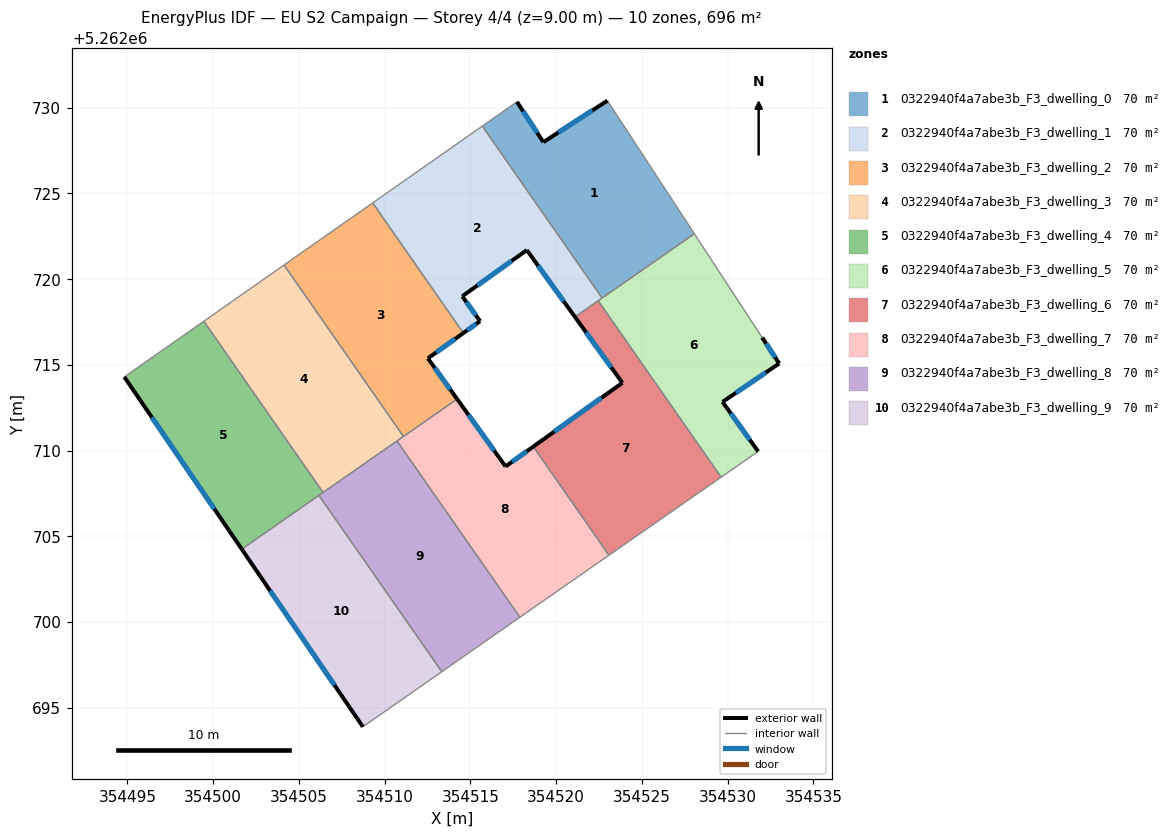
=== STOREY PLAN SPEC (per zone: floor XY polygon, exterior-wall plan segments, windows/doors) ===
zone 1: 0322940f4a7abe3b_F3_dwelling_0  (69.6 m²)
  floor: (354522.99, 5262730.41) (354528.06, 5262722.64) (354522.68, 5262718.89) (354515.69, 5262728.92) (354517.72, 5262730.34) (354519.25, 5262727.99)
  exterior wall: (354519.25, 5262727.99) – (354517.72, 5262730.34)  [2.8 m]
    window: (354518.89, 5262728.54) – (354518.08, 5262729.78)  [2.4 m²]
  exterior wall: (354522.99, 5262730.41) – (354519.25, 5262727.99)  [4.5 m]
    window: (354522.11, 5262729.84) – (354520.13, 5262728.55)  [3.8 m²]
  interior walls: 4
zone 2: 0322940f4a7abe3b_F3_dwelling_1  (69.6 m²)
  floor: (354515.69, 5262728.92) (354522.68, 5262718.89) (354521.10, 5262717.79) (354518.29, 5262721.69) (354514.52, 5262719.00) (354515.57, 5262717.55) (354514.59, 5262716.85) (354509.30, 5262724.44)
  exterior wall: (354515.57, 5262717.55) – (354514.52, 5262719.00)  [1.8 m]
    window: (354515.32, 5262717.89) – (354514.77, 5262718.66)  [1.5 m²]
  exterior wall: (354514.59, 5262716.85) – (354515.57, 5262717.55)  [1.2 m]
    window: (354514.82, 5262717.01) – (354515.34, 5262717.38)  [1.0 m²]
  exterior wall: (354518.29, 5262721.69) – (354521.10, 5262717.79)  [4.8 m]
    window: (354518.95, 5262720.78) – (354520.44, 5262718.71)  [4.1 m²]
  exterior wall: (354514.52, 5262719.00) – (354518.29, 5262721.69)  [4.6 m]
    window: (354515.41, 5262719.63) – (354517.41, 5262721.06)  [3.9 m²]
  interior walls: 5
zone 3: 0322940f4a7abe3b_F3_dwelling_2  (69.6 m²)
  floor: (354509.30, 5262724.44) (354514.59, 5262716.85) (354512.52, 5262715.38) (354514.22, 5262713.00) (354511.10, 5262710.82) (354504.13, 5262720.82)
  exterior wall: (354512.52, 5262715.38) – (354514.59, 5262716.85)  [2.5 m]
    window: (354513.01, 5262715.72) – (354514.10, 5262716.50)  [2.1 m²]
  exterior wall: (354514.22, 5262713.00) – (354512.52, 5262715.38)  [2.9 m]
    window: (354513.82, 5262713.56) – (354512.92, 5262714.82)  [2.5 m²]
  interior walls: 4
zone 4: 0322940f4a7abe3b_F3_dwelling_3  (69.6 m²)
  floor: (354504.13, 5262720.82) (354511.10, 5262710.82) (354506.41, 5262707.55) (354499.45, 5262717.54)
  interior walls: 5
zone 5: 0322940f4a7abe3b_F3_dwelling_4  (69.6 m²)
  floor: (354499.45, 5262717.54) (354506.41, 5262707.55) (354501.66, 5262704.25) (354494.82, 5262714.29)
  exterior wall: (354494.82, 5262714.29) – (354501.66, 5262704.25)  [12.2 m]
    window: (354496.42, 5262711.93) – (354500.06, 5262706.61)  [10.3 m²]
  interior walls: 4
zone 6: 0322940f4a7abe3b_F3_dwelling_5  (69.6 m²)
  floor: (354528.06, 5262722.64) (354532.01, 5262716.59) (354533.01, 5262715.08) (354529.71, 5262712.84) (354531.78, 5262709.95) (354529.62, 5262708.45) (354522.45, 5262718.74)
  exterior wall: (354533.01, 5262715.08) – (354532.01, 5262716.59)  [1.8 m]
    window: (354532.78, 5262715.43) – (354532.25, 5262716.24)  [1.5 m²]
  exterior wall: (354529.71, 5262712.84) – (354533.01, 5262715.08)  [4.0 m]
    window: (354530.48, 5262713.36) – (354532.23, 5262714.55)  [3.4 m²]
  exterior wall: (354531.78, 5262709.95) – (354529.71, 5262712.84)  [3.6 m]
    window: (354531.29, 5262710.63) – (354530.19, 5262712.16)  [3.0 m²]
  interior walls: 5
zone 7: 0322940f4a7abe3b_F3_dwelling_6  (69.6 m²)
  floor: (354522.45, 5262718.74) (354529.62, 5262708.45) (354523.08, 5262703.89) (354518.67, 5262710.23) (354523.86, 5262713.95) (354521.10, 5262717.79)
  exterior wall: (354521.10, 5262717.79) – (354523.86, 5262713.95)  [4.7 m]
    window: (354521.75, 5262716.89) – (354523.21, 5262714.85)  [4.0 m²]
  exterior wall: (354523.86, 5262713.95) – (354518.67, 5262710.23)  [6.4 m]
    window: (354522.64, 5262713.08) – (354519.89, 5262711.10)  [5.4 m²]
  interior walls: 4
zone 8: 0322940f4a7abe3b_F3_dwelling_7  (69.6 m²)
  floor: (354518.67, 5262710.23) (354523.08, 5262703.89) (354517.88, 5262700.28) (354510.72, 5262710.56) (354514.22, 5262713.00) (354517.05, 5262709.07)
  exterior wall: (354517.05, 5262709.07) – (354514.22, 5262713.00)  [4.8 m]
    window: (354516.39, 5262709.99) – (354514.89, 5262712.08)  [4.1 m²]
  exterior wall: (354518.67, 5262710.23) – (354517.05, 5262709.07)  [2.0 m]
    window: (354518.29, 5262709.96) – (354517.43, 5262709.34)  [1.7 m²]
  interior walls: 5
zone 9: 0322940f4a7abe3b_F3_dwelling_8  (69.6 m²)
  floor: (354510.72, 5262710.56) (354517.88, 5262700.28) (354517.48, 5262700.00) (354513.33, 5262697.10) (354506.16, 5262707.38)
  interior walls: 6
zone 10: 0322940f4a7abe3b_F3_dwelling_9  (69.6 m²)
  floor: (354506.16, 5262707.38) (354513.33, 5262697.10) (354508.73, 5262693.89) (354501.66, 5262704.25)
  exterior wall: (354501.66, 5262704.25) – (354508.73, 5262693.89)  [12.5 m]
    window: (354503.32, 5262701.82) – (354507.07, 5262696.32)  [10.6 m²]
  interior walls: 3

=== DERIVED (storey summary) ===
Building: EU S2 Campaign
Storey: 4 of 4  (floor level z = 9.00 m)
Storey gross floor area: 695.8 m²
Zones on this storey: 10
  - 0322940f4a7abe3b_F3_dwelling_0: floor 69.6 m²; exterior wall 7.3 m (21.8 m²); 2 window(s) 6.1 m²; WWR 28.1%
  - 0322940f4a7abe3b_F3_dwelling_1: floor 69.6 m²; exterior wall 12.4 m (37.3 m²); 4 window(s) 10.5 m²; WWR 28.1%
  - 0322940f4a7abe3b_F3_dwelling_2: floor 69.6 m²; exterior wall 5.5 m (16.4 m²); 2 window(s) 4.6 m²; WWR 28.1%
  - 0322940f4a7abe3b_F3_dwelling_3: floor 69.6 m²
  - 0322940f4a7abe3b_F3_dwelling_4: floor 69.6 m²; exterior wall 12.2 m (36.5 m²); 1 window(s) 10.3 m²; WWR 28.1%
  - 0322940f4a7abe3b_F3_dwelling_5: floor 69.6 m²; exterior wall 9.4 m (28.1 m²); 3 window(s) 7.9 m²; WWR 28.1%
  - 0322940f4a7abe3b_F3_dwelling_6: floor 69.6 m²; exterior wall 11.1 m (33.4 m²); 2 window(s) 9.4 m²; WWR 28.1%
  - 0322940f4a7abe3b_F3_dwelling_7: floor 69.6 m²; exterior wall 6.8 m (20.5 m²); 2 window(s) 5.8 m²; WWR 28.1%
  - 0322940f4a7abe3b_F3_dwelling_8: floor 69.6 m²
  - 0322940f4a7abe3b_F3_dwelling_9: floor 69.6 m²; exterior wall 12.5 m (37.6 m²); 1 window(s) 10.6 m²; WWR 28.1%
Zone adjacency (shared interzone walls):
  - 0322940f4a7abe3b_F3_dwelling_0 ↔ 0322940f4a7abe3b_F3_dwelling_1
  - 0322940f4a7abe3b_F3_dwelling_0 ↔ 0322940f4a7abe3b_F3_dwelling_5
  - 0322940f4a7abe3b_F3_dwelling_1 ↔ 0322940f4a7abe3b_F3_dwelling_2
  - 0322940f4a7abe3b_F3_dwelling_1 ↔ 0322940f4a7abe3b_F3_dwelling_5
  - 0322940f4a7abe3b_F3_dwelling_1 ↔ 0322940f4a7abe3b_F3_dwelling_6
  - 0322940f4a7abe3b_F3_dwelling_2 ↔ 0322940f4a7abe3b_F3_dwelling_3
  - 0322940f4a7abe3b_F3_dwelling_2 ↔ 0322940f4a7abe3b_F3_dwelling_7
  - 0322940f4a7abe3b_F3_dwelling_3 ↔ 0322940f4a7abe3b_F3_dwelling_4
  - 0322940f4a7abe3b_F3_dwelling_3 ↔ 0322940f4a7abe3b_F3_dwelling_7
  - 0322940f4a7abe3b_F3_dwelling_3 ↔ 0322940f4a7abe3b_F3_dwelling_8
  - 0322940f4a7abe3b_F3_dwelling_4 ↔ 0322940f4a7abe3b_F3_dwelling_8
  - 0322940f4a7abe3b_F3_dwelling_4 ↔ 0322940f4a7abe3b_F3_dwelling_9
  - 0322940f4a7abe3b_F3_dwelling_5 ↔ 0322940f4a7abe3b_F3_dwelling_6
  - 0322940f4a7abe3b_F3_dwelling_6 ↔ 0322940f4a7abe3b_F3_dwelling_7
  - 0322940f4a7abe3b_F3_dwelling_7 ↔ 0322940f4a7abe3b_F3_dwelling_8
  - 0322940f4a7abe3b_F3_dwelling_8 ↔ 0322940f4a7abe3b_F3_dwelling_9